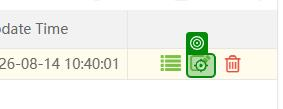
Workflow: zkt_Revoke

Step 1 [try]: click on the text (chrome.exe)

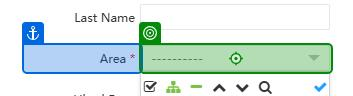
Step 2: click on the text box (chrome.exe)

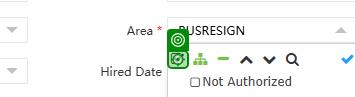
Step 3: click on the text (chrome.exe)

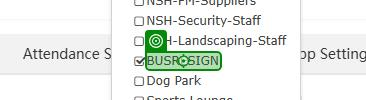
Step 4: click on the element 'BUSRESIGN' (chrome.exe)
